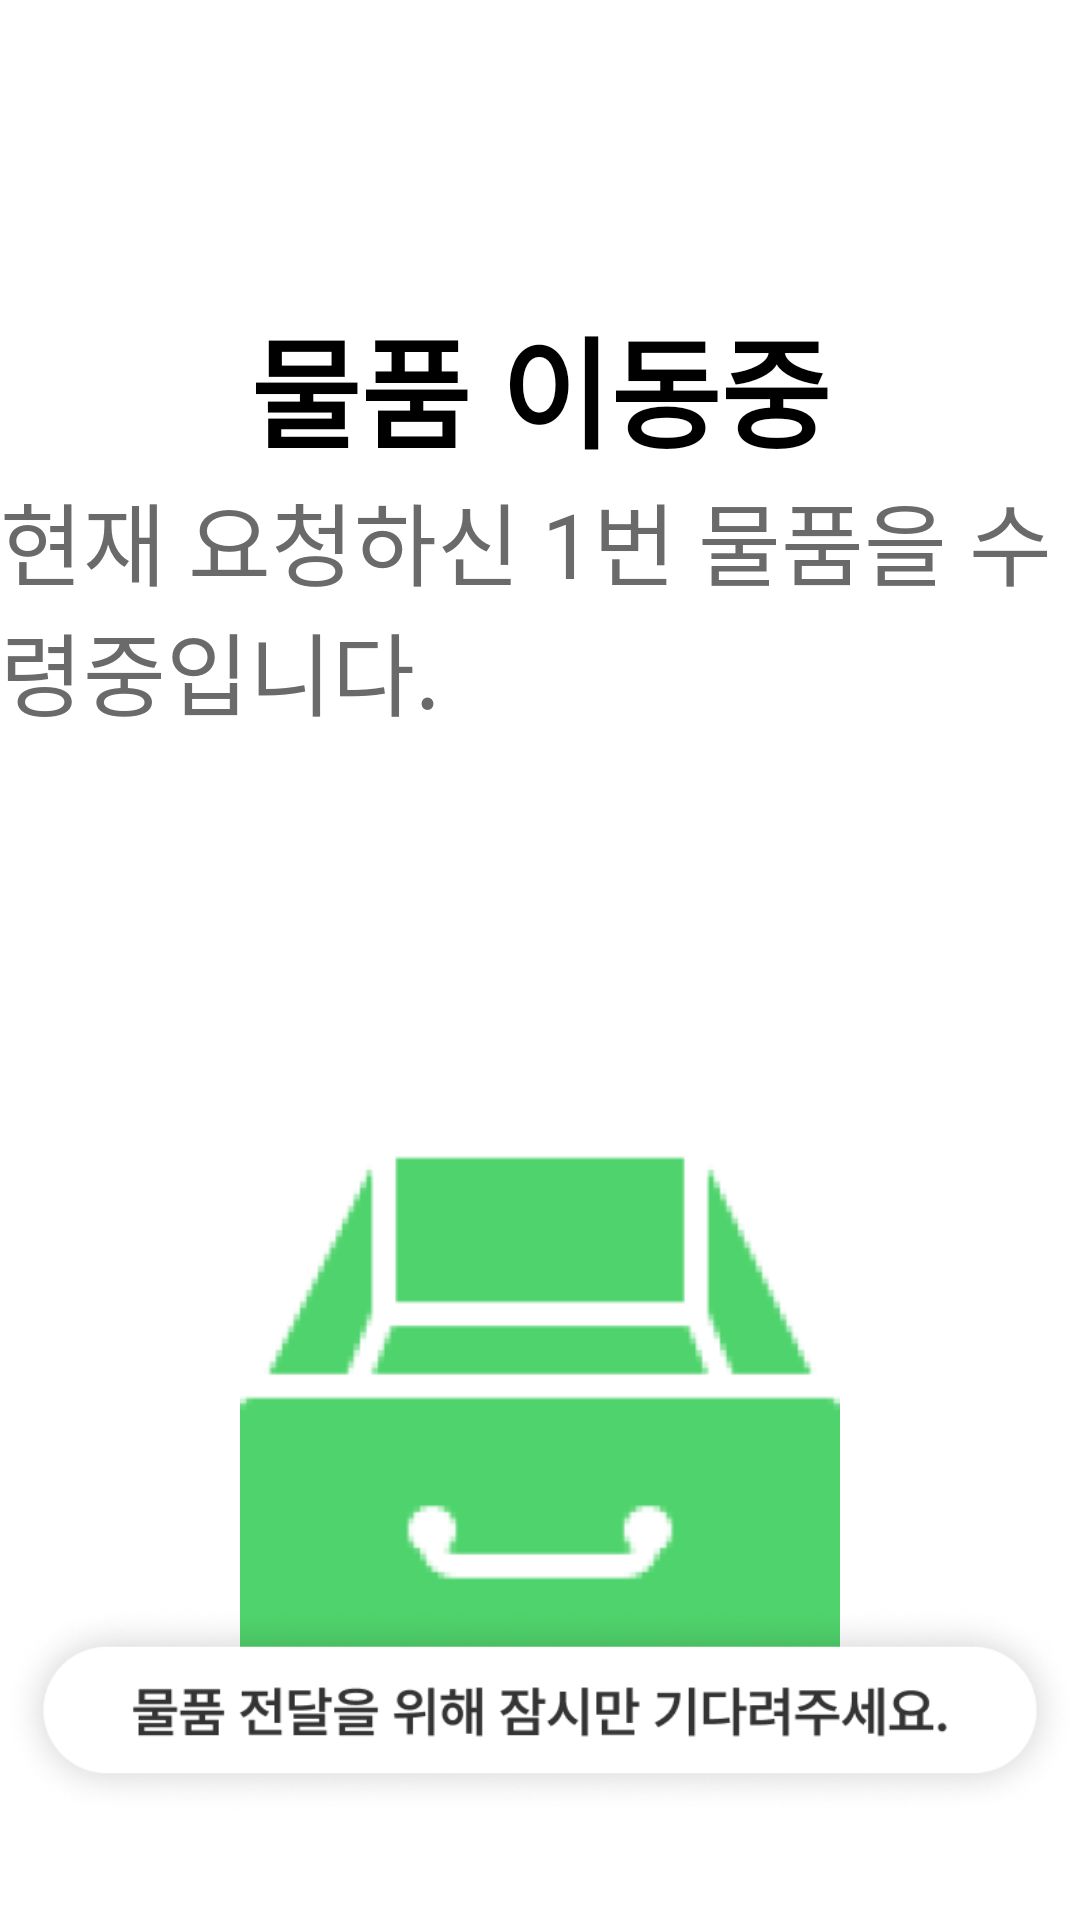

Reconstruct the res/layout file that produces this screen, plus the resources it refers to.
<!-- AndroidManifest.xml: application theme Theme.TestApp -->
<!-- res/layout/activity_medical_request4.xml -->
<?xml version="1.0" encoding="utf-8"?>
<androidx.constraintlayout.widget.ConstraintLayout xmlns:android="http://schemas.android.com/apk/res/android"
    xmlns:app="http://schemas.android.com/apk/res-auto"
    xmlns:tools="http://schemas.android.com/tools"
    android:layout_width="match_parent"
    android:layout_height="match_parent"
    tools:context=".patient.call.DoctorComeActivity">
    <LinearLayout
        android:gravity="center"
        android:id="@+id/medical_request4_layout"
        android:orientation="vertical"
        android:layout_width="wrap_content"
        android:layout_height="wrap_content"
        app:layout_constraintStart_toStartOf="parent"
        app:layout_constraintEnd_toEndOf="parent"
        app:layout_constraintTop_toTopOf="parent"
        android:layout_marginTop="100dp"
        >

        <TextView
            android:layout_width="wrap_content"
            android:layout_height="wrap_content"
            android:fontFamily="@font/pretendardsemibold"
            android:text="물품 이동중"
            android:textColor="@color/black"
            android:textSize="40sp"
            android:textStyle="bold" />

        <TextView
            android:layout_width="wrap_content"
            android:layout_height="wrap_content"
            android:fontFamily="@font/pretendardsemibold"
            android:text="현재 요청하신 1번 물품을 수령중입니다."
            android:textColor="#6A6A6A"
            android:textSize="30sp" />


    </LinearLayout>
    <LinearLayout
        android:layout_marginTop="100dp"
        android:id="@+id/medical_request4_img_layout"
        android:gravity="center"
        android:layout_width="wrap_content"
        android:layout_height="wrap_content"
        android:orientation="vertical"
        app:layout_constraintEnd_toEndOf="parent"
        app:layout_constraintStart_toStartOf="parent"
        app:layout_constraintTop_toBottomOf="@id/medical_request4_layout">
        <ImageView
            android:layout_width="200dp"
            android:layout_height="250dp"
            android:id="@+id/doctor_loading_pic"
            android:src="@drawable/request4"/>


    </LinearLayout>

    <LinearLayout
        android:gravity="center"
        android:layout_width="wrap_content"
        android:layout_height="wrap_content"
        android:orientation="horizontal"
        app:layout_constraintEnd_toEndOf="parent"
        app:layout_constraintStart_toStartOf="parent"
        android:layout_marginBottom="20dp"
        app:layout_constraintBottom_toBottomOf="parent" >

        <ImageView
            android:id="@+id/medical_request4_wait"
            android:layout_width="wrap_content"
            android:layout_height="100dp"
            android:src="@drawable/request3_wait"/>


    </LinearLayout>


</androidx.constraintlayout.widget.ConstraintLayout>
<!-- resources referenced by this layout -->
<resources>
  <!-- drawable request3_wait: png bitmap (drawable, 31403 bytes) -->
  <!-- drawable request4: png bitmap (drawable, 7084 bytes) -->
  <style name="Theme.TestApp" parent="Theme.MaterialComponents.DayNight.DarkActionBar">
          <item name="windowNoTitle">true</item>
          
          <item name="colorPrimary">#DCDCDC</item>
          <item name="colorPrimaryVariant">#DCDCDC</item>
          <item name="colorOnPrimary">@color/white</item>
          
          <item name="colorSecondary">@color/teal_200</item>
          <item name="colorSecondaryVariant">@color/teal_700</item>
          <item name="colorOnSecondary">@color/black</item>
          
          <item name="android:statusBarColor">?attr/colorPrimaryVariant</item>
          
      </style>
  <!-- not gathered from this repository: default colours our renderer supplied (Android Studio template values) -->
  <color name="teal_200">#FF03DAC5</color>
  <color name="teal_700">#FF018786</color>
  <color name="black">#FF000000</color>
  <color name="white">#FFFFFFFF</color>
</resources>
